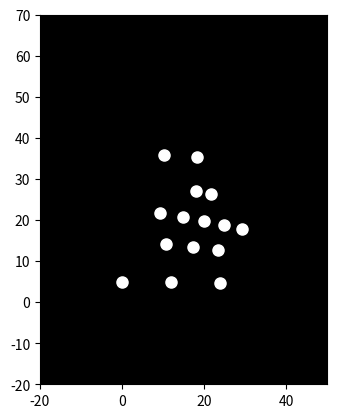

The matplotlib source for this figure:

import matplotlib.pyplot as plt
import matplotlib.animation as animation
import numpy as np

# Define the initial positions of the 15 point-lights
initial_positions = np.array([
    [0, 0], [10, 0], [20, 0],
    [5, 10], [10, 10], [15, 10],
    [0, 20], [5, 20], [10, 20], [15, 20], [20, 20],
    [10, 30], [15, 30],
    [5,40], [15, 40]

])


# Define a function to update the positions of the point-lights at each frame
def update(frame_num, points, data):
    points.set_data(data[frame_num, :, 0], data[frame_num, :, 1])
    return points,


# Generate the animation data (example running motion)

num_frames = 100
data = np.zeros((num_frames, 15, 2))
for i in range(num_frames):
    angle = i * 0.1  # Adjust the speed and amplitude as needed
    for j in range(15):
        x = initial_positions[j, 0] + np.sin(angle + j*0.2) * 10  # adjust parameters for realistic motion
        y = initial_positions[j, 1] + np.cos(angle + j*0.2) * 5 + i # adjust parameters for realistic motion
        data[i, j, :] = [x,y]



# Create the figure and axes
fig = plt.figure()
ax = fig.add_subplot(111, aspect='equal', autoscale_on=False, xlim=(-20, 50), ylim=(-20, 70))  # adjust limits
ax.set_facecolor('black')

# Create the point-light scatter plot
points, = ax.plot([], [], 'wo', markersize=8)

# Create the animation
ani = animation.FuncAnimation(fig, update, frames=num_frames, fargs=(points, data), interval=50, blit=True)

# Show the animation
plt.show()
